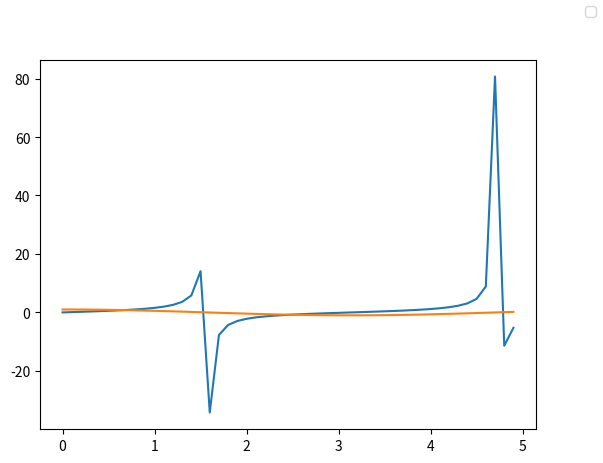

Generate this figure with matplotlib:
# Importing the necessary modules
import numpy as np
import matplotlib.pyplot as plt

# Creating a dataset
x = np.arange(0, 5, 0.1)
y = np.tan(x)

x1 = np.arange(0, 5, 0.1)
y1 = np.cos(x)

# Plotting the data
line1 = plt.plot(x, y)
line2 = plt.plot(x1, y1)

# Legend
plt.figlegend(
handles = (line1,line2),
		labels = ("Tan","Cos"),
		loc='upper right')
